Dataset: split2 (GitHub, yixiangD/few-shot-wbc-classification). Classes: lymphocyte, non-lymphocyte.

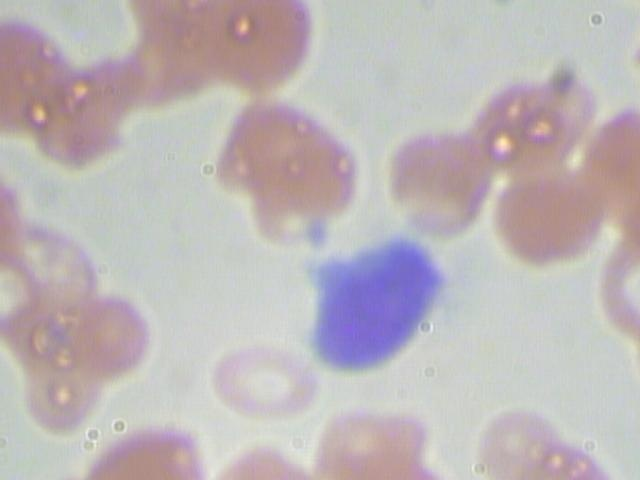
Label: lymphocyte

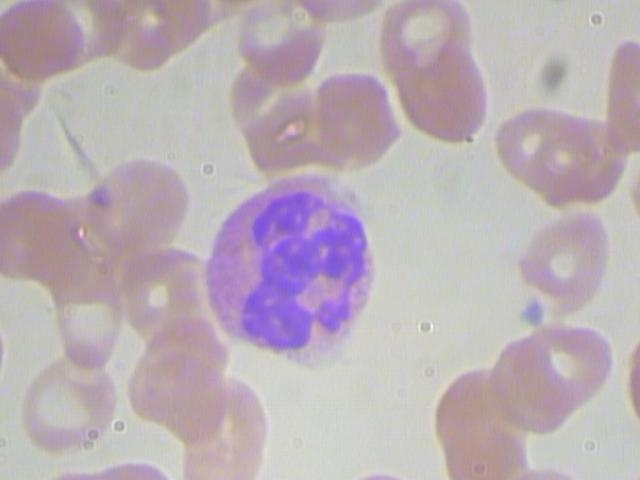
Label: non-lymphocyte

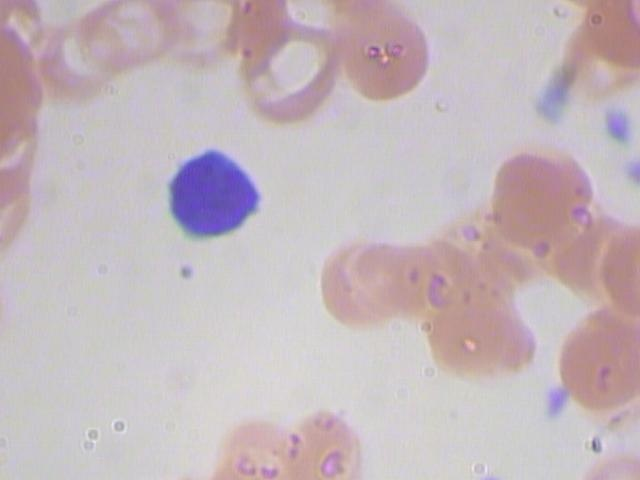
Label: lymphocyte

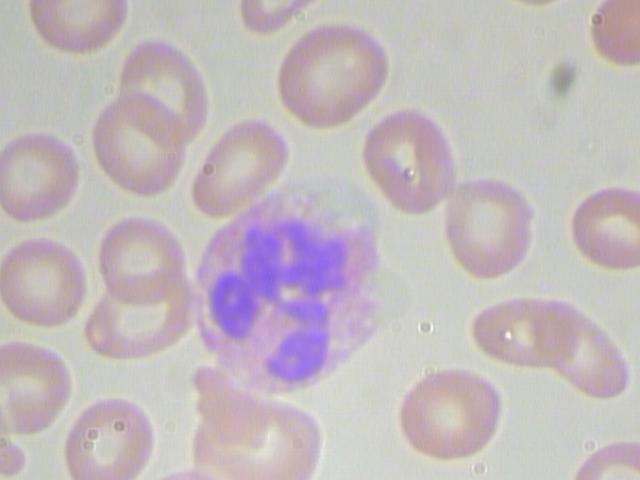
Label: non-lymphocyte

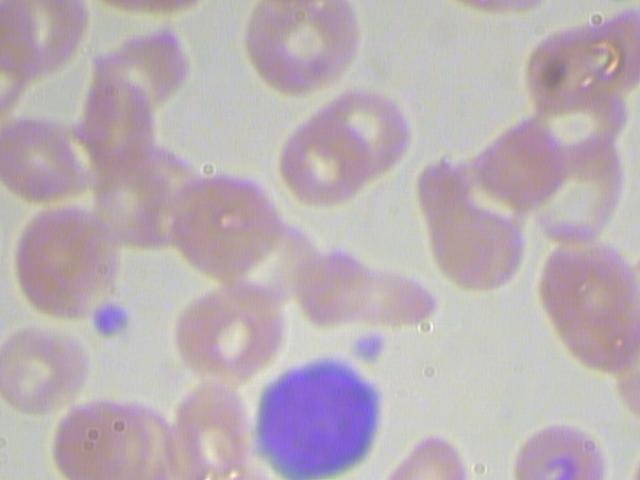
Label: lymphocyte

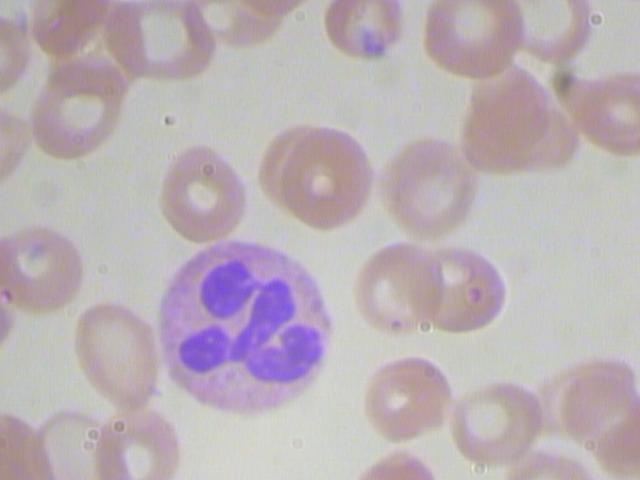
Label: non-lymphocyte
